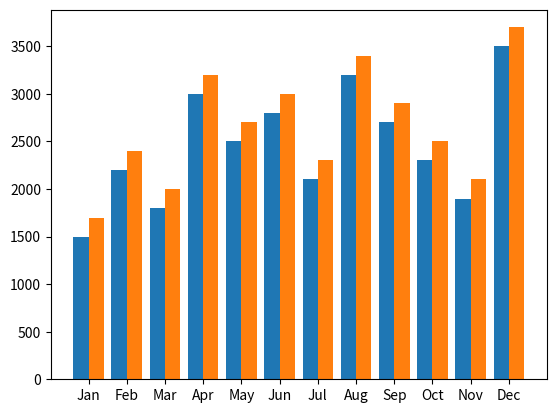

Write Python code to recreate this figure.
import matplotlib.pyplot as plt
import numpy as np

x = np.arange(12)
y1 = [1500,2200,1800,3000,2500,2800,2100,3200,2700,2300,1900,3500]
y2 = [1700,2400,2000,3200,2700,3000,2300,3400,2900,2500,2100,3700]
width = 0.40
plt.xticks(x, ['Jan','Feb','Mar','Apr','May','Jun','Jul','Aug','Sep','Oct','Nov','Dec'])
plt.bar(x-0.2, y1, width)
plt.bar(x+0.2, y2, width)
plt.show()
